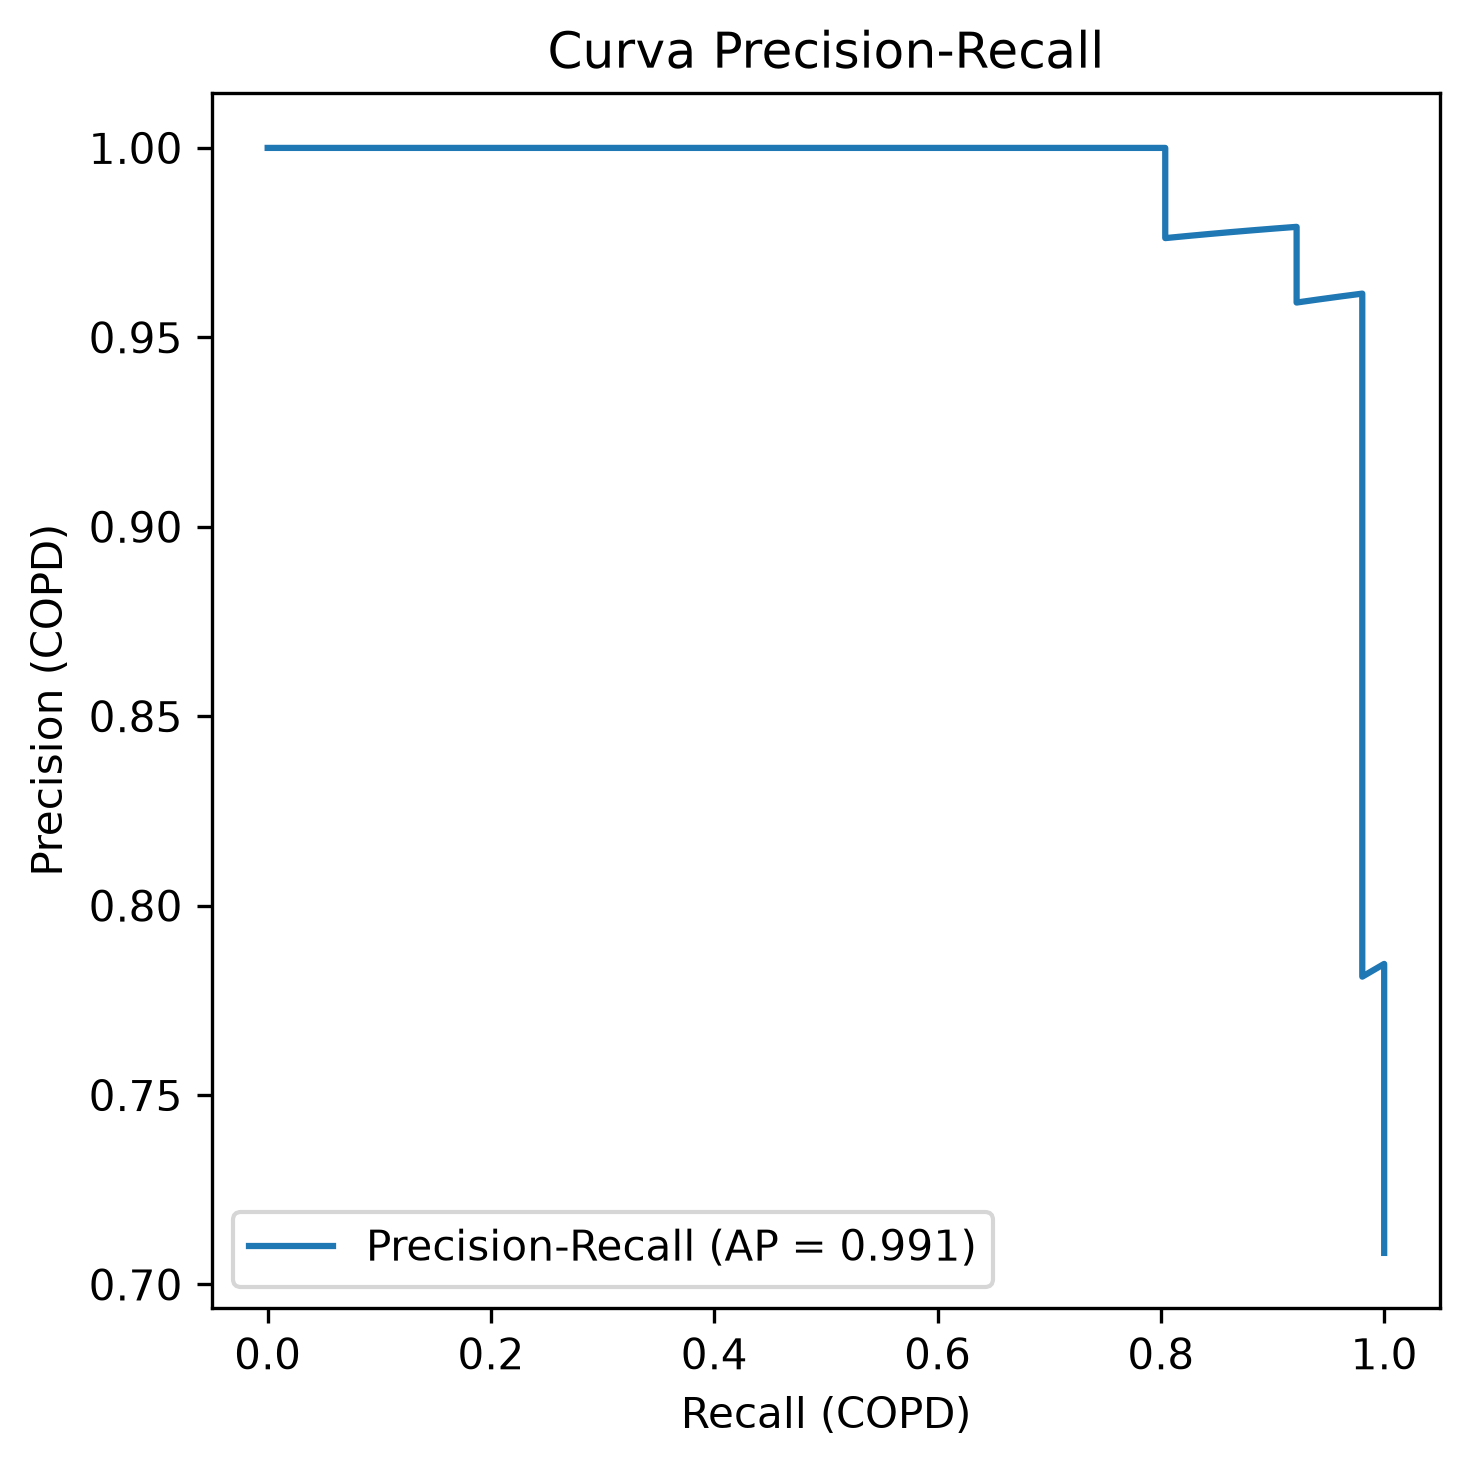

Values plotted in this chart, from the file beside it:
precision, recall, umbral
0.7083, 1.0, -1.78
0.7183, 1.0, -1.569
0.7286, 1.0, -1.419
0.7391, 1.0, -1.401
0.75, 1.0, -1.313
0.7612, 1.0, -1.139
0.7727, 1.0, -1.09
0.7846, 1.0, -0.9667
0.7812, 0.9804, -0.9435
0.7937, 0.9804, -0.9275
0.8065, 0.9804, -0.821
0.8197, 0.9804, -0.6818
0.8333, 0.9804, -0.6537
0.8475, 0.9804, -0.5184
0.8621, 0.9804, -0.4715
0.8772, 0.9804, -0.4472
0.8929, 0.9804, -0.4469
0.9091, 0.9804, -0.399
0.9259, 0.9804, -0.3938
0.9434, 0.9804, -0.3905
0.9615, 0.9804, -0.08829
0.9608, 0.9608, 0.2765
0.96, 0.9412, 0.2988
0.9592, 0.9216, 0.3064
0.9792, 0.9216, 0.3758
0.9787, 0.902, 0.3971
0.9783, 0.8824, 0.4071
0.9778, 0.8627, 0.5436
0.9773, 0.8431, 0.5541
0.9767, 0.8235, 0.5669
0.9762, 0.8039, 0.5843
1.0, 0.8039, 0.6066
1.0, 0.7843, 0.614
1.0, 0.7647, 0.6255
1.0, 0.7451, 0.7249
1.0, 0.7255, 0.7564
1.0, 0.7059, 0.7654
1.0, 0.6863, 0.8014
1.0, 0.6667, 0.8017
1.0, 0.6471, 0.8364
1.0, 0.6275, 0.8535
1.0, 0.6078, 0.8554
1.0, 0.5882, 0.8705
1.0, 0.5686, 0.8785
1.0, 0.549, 0.8803
1.0, 0.5294, 0.8831
1.0, 0.5098, 0.8854
1.0, 0.4902, 0.9271
1.0, 0.4706, 0.9471
1.0, 0.451, 0.9474
1.0, 0.4314, 0.9963
1.0, 0.4118, 1.016
1.0, 0.3922, 1.033
1.0, 0.3725, 1.034
1.0, 0.3529, 1.119
1.0, 0.3333, 1.142
1.0, 0.3137, 1.143
1.0, 0.2941, 1.147
1.0, 0.2745, 1.201
1.0, 0.2549, 1.217
... 13 more rows
